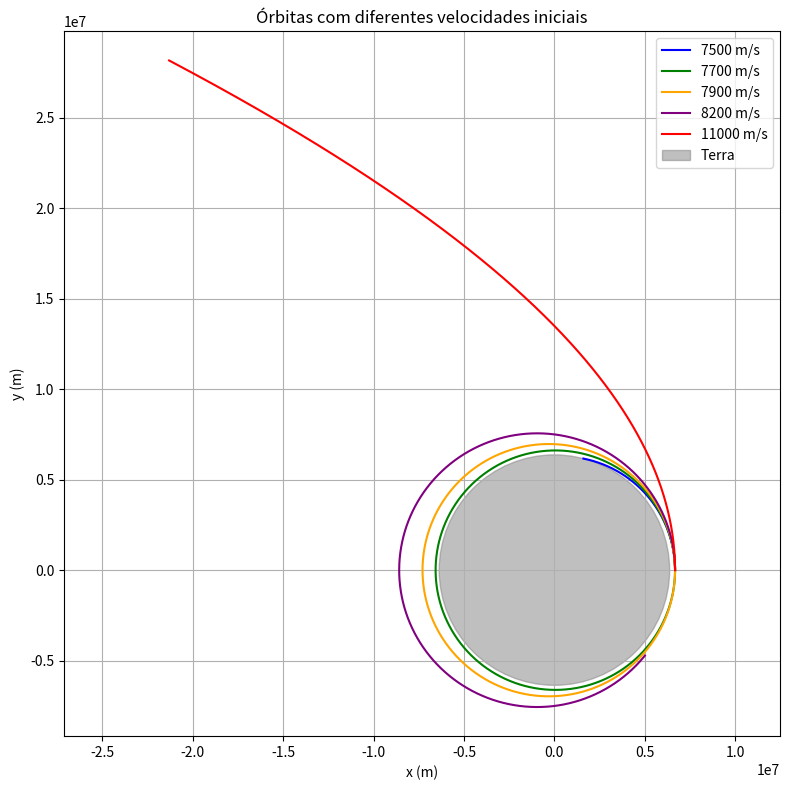

Generate this figure with matplotlib:
import numpy as np
import matplotlib.pyplot as plt

# Constantes físicas
G = 6.67430e-11  # m³/kg/s²
M_earth = 5.972e24  # kg
R_earth = 6.371e6  # m

def simulate_orbit(vy0, t_max=6000, dt=1):
    x, y = [R_earth + 300e3], [0]
    vx, vy = [0], [vy0]

    for _ in range(int(t_max / dt)):
        r = np.sqrt(x[-1]**2 + y[-1]**2)
        if r < R_earth:
            break  # colisão com a Terra
        ax = -G * M_earth * x[-1] / r**3
        ay = -G * M_earth * y[-1] / r**3

        vx_new = vx[-1] + ax * dt
        vy_new = vy[-1] + ay * dt

        x_new = x[-1] + vx_new * dt
        y_new = y[-1] + vy_new * dt

        x.append(x_new)
        y.append(y_new)
        vx.append(vx_new)
        vy.append(vy_new)

    return x, y

# Lista de velocidades iniciais para comparar
velocities = [7500, 7700, 7900, 8200, 11000]  # m/s
colors = ['blue', 'green', 'orange', 'purple', 'red']

plt.figure(figsize=(8, 8))
for v, c in zip(velocities, colors):
    x, y = simulate_orbit(vy0=v)
    plt.plot(x, y, label=f'{v} m/s', color=c)

# Terra no centro
circle = plt.Circle((0, 0), R_earth, color='gray', alpha=0.5, label='Terra')
plt.gca().add_artist(circle)

plt.axis('equal')
plt.title('Órbitas com diferentes velocidades iniciais')
plt.xlabel('x (m)')
plt.ylabel('y (m)')
plt.legend()
plt.grid(True)
plt.tight_layout()
plt.show()
